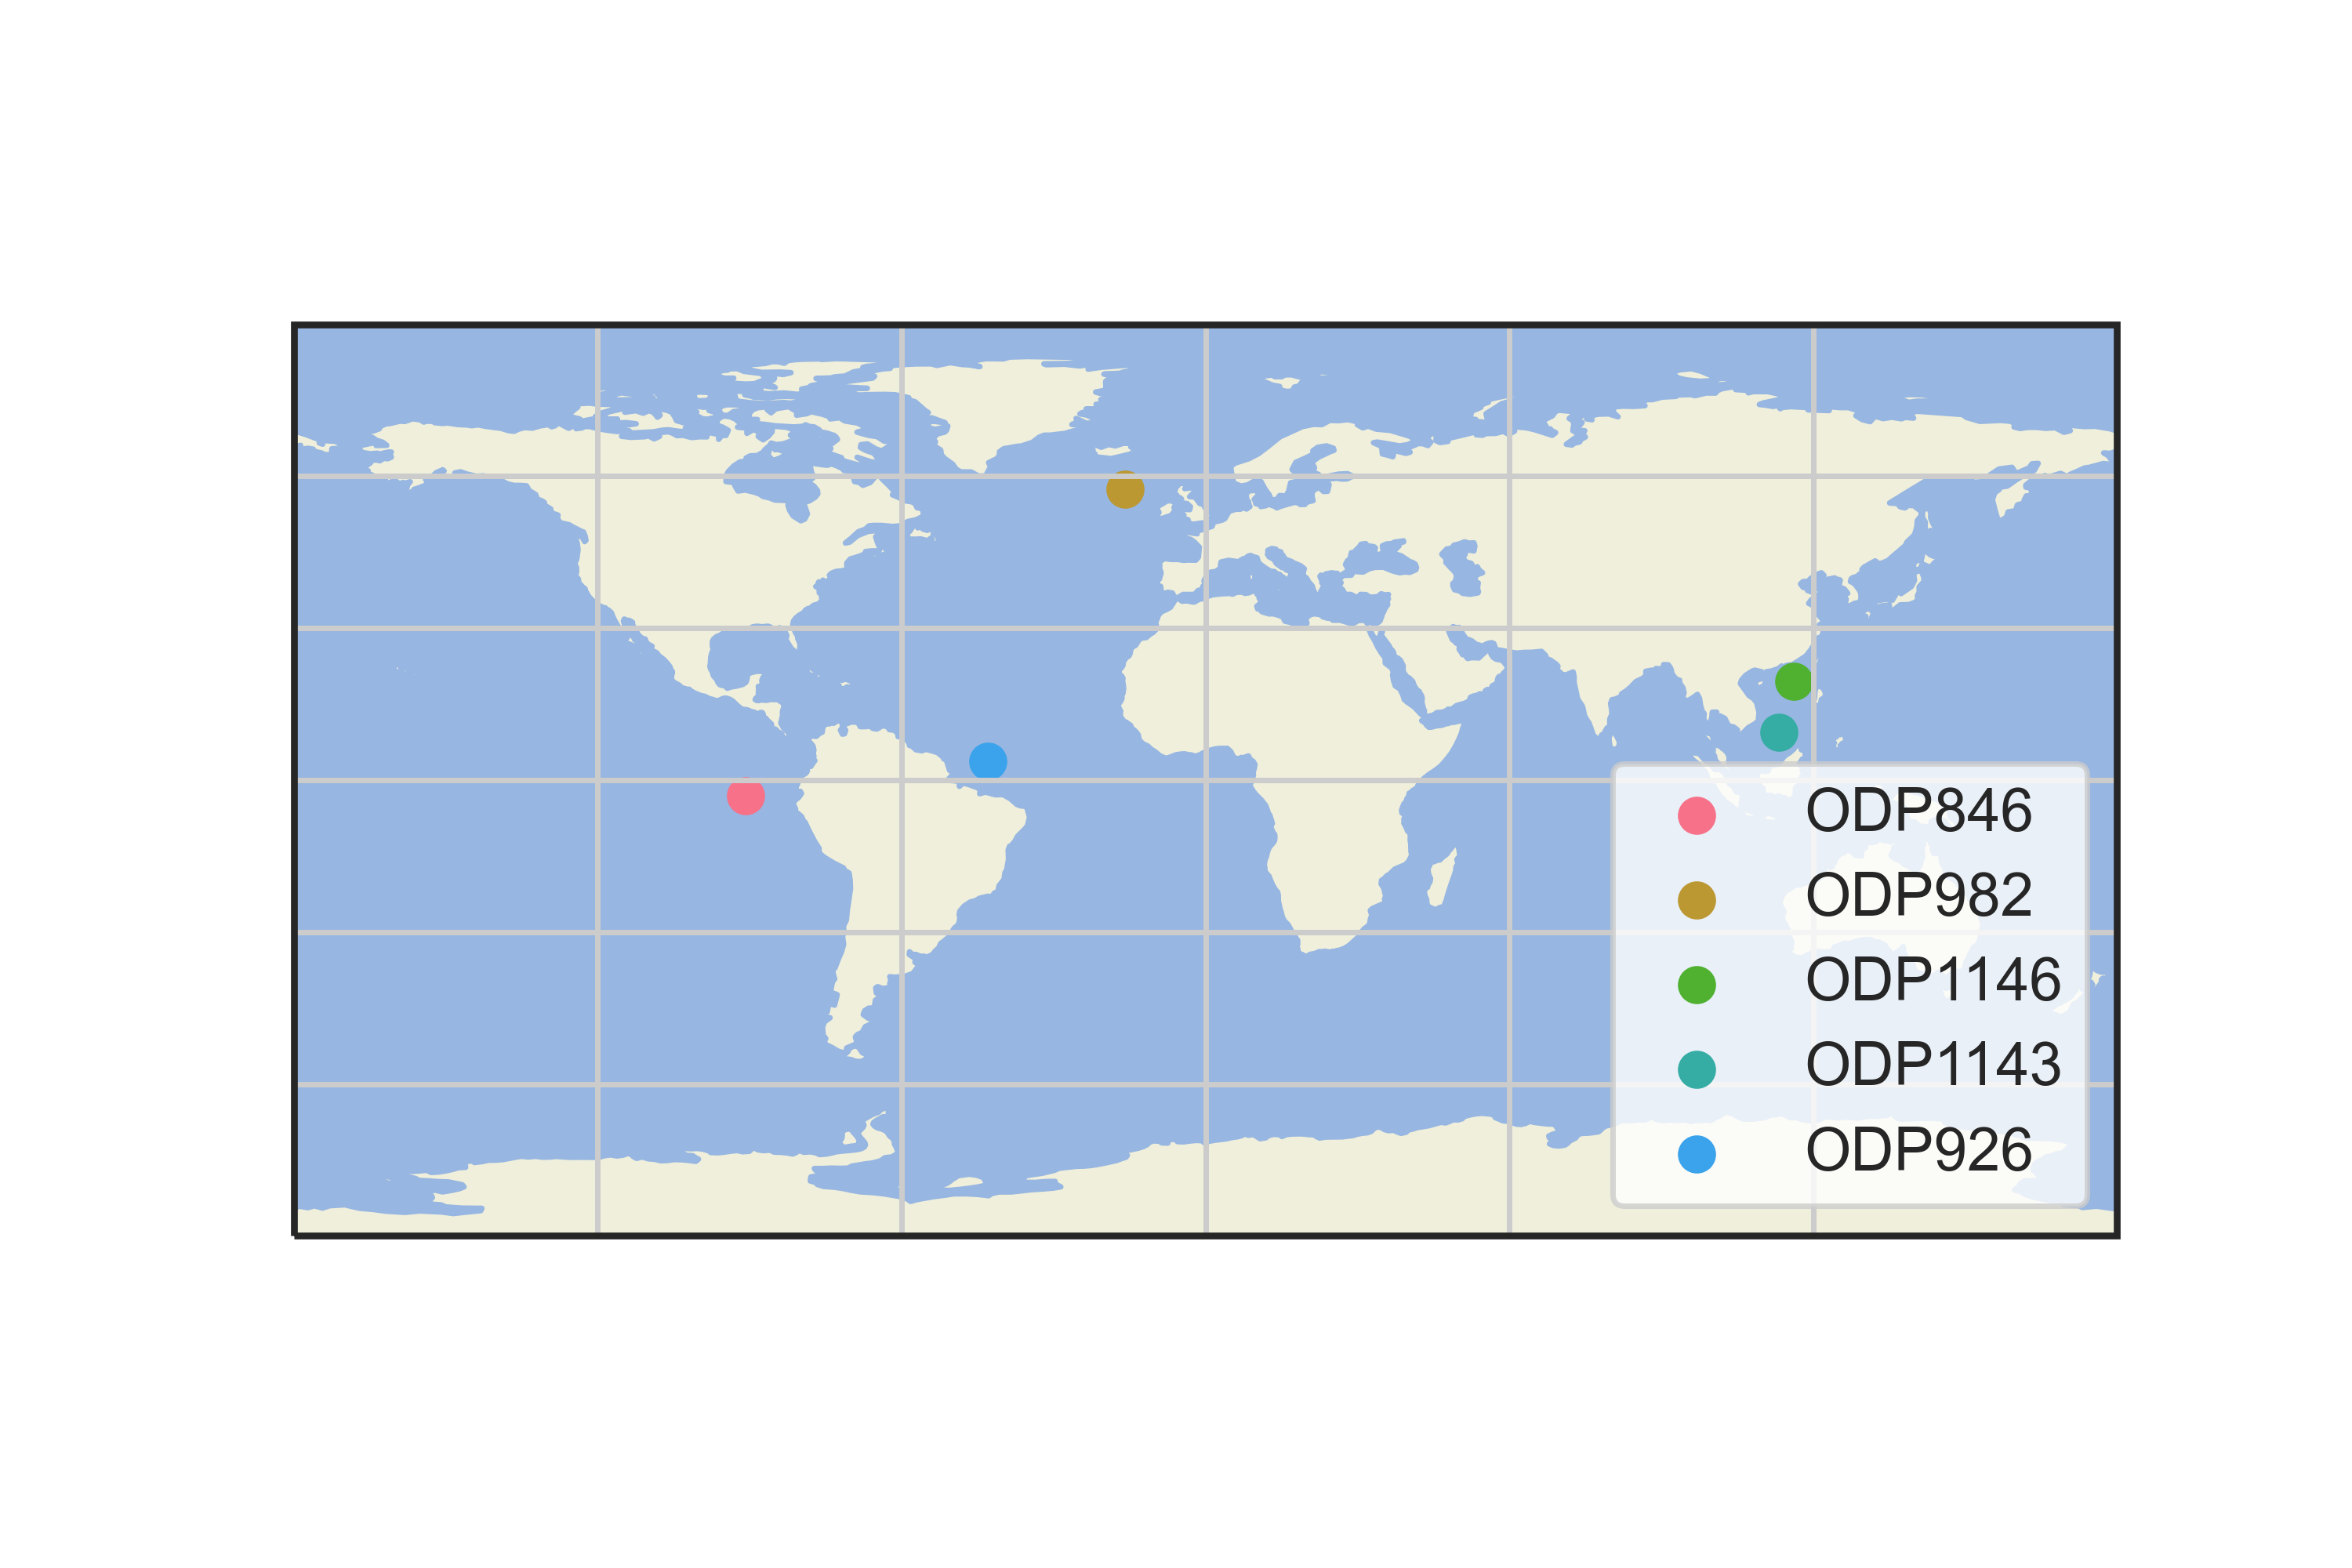

Generate this figure with Python:
#!/usr/bin/env python3
# -*- coding: utf-8 -*-
"""
Created on Fri Sep 23 00:19:57 2022

@author: zhou
"""

import pandas as pd
import matplotlib.pyplot as plt
import numpy as np
import cartopy.feature as cfeature
from cartopy.feature import ShapelyFeature
import cartopy.crs as ccrs
import seaborn as sns

sns.set(font='Arial',palette='husl',style='ticks')

fig = plt.figure()

ax1 = plt.subplot(1,1,1,projection=ccrs.PlateCarree())
ax1.set_global()
ax1.gridlines(draw_labels=False)
ax1.add_feature(cfeature.LAND)
ax1.add_feature(cfeature.OCEAN)

ax1.scatter(-90.82, -3.1, label='ODP846', transform=ccrs.PlateCarree())
ax1.scatter(-15.87, 57.52, label='ODP982', transform=ccrs.PlateCarree())
ax1.scatter(116.27, 19.45, label='ODP1146', transform=ccrs.PlateCarree())
ax1.scatter(113.28, 9.37, label='ODP1143', transform=ccrs.PlateCarree())
ax1.scatter(-42.9, 3.72, label='ODP926', transform=ccrs.PlateCarree())

ax1.legend(loc=4)

# plt.savefig('map.png', dpi=500)